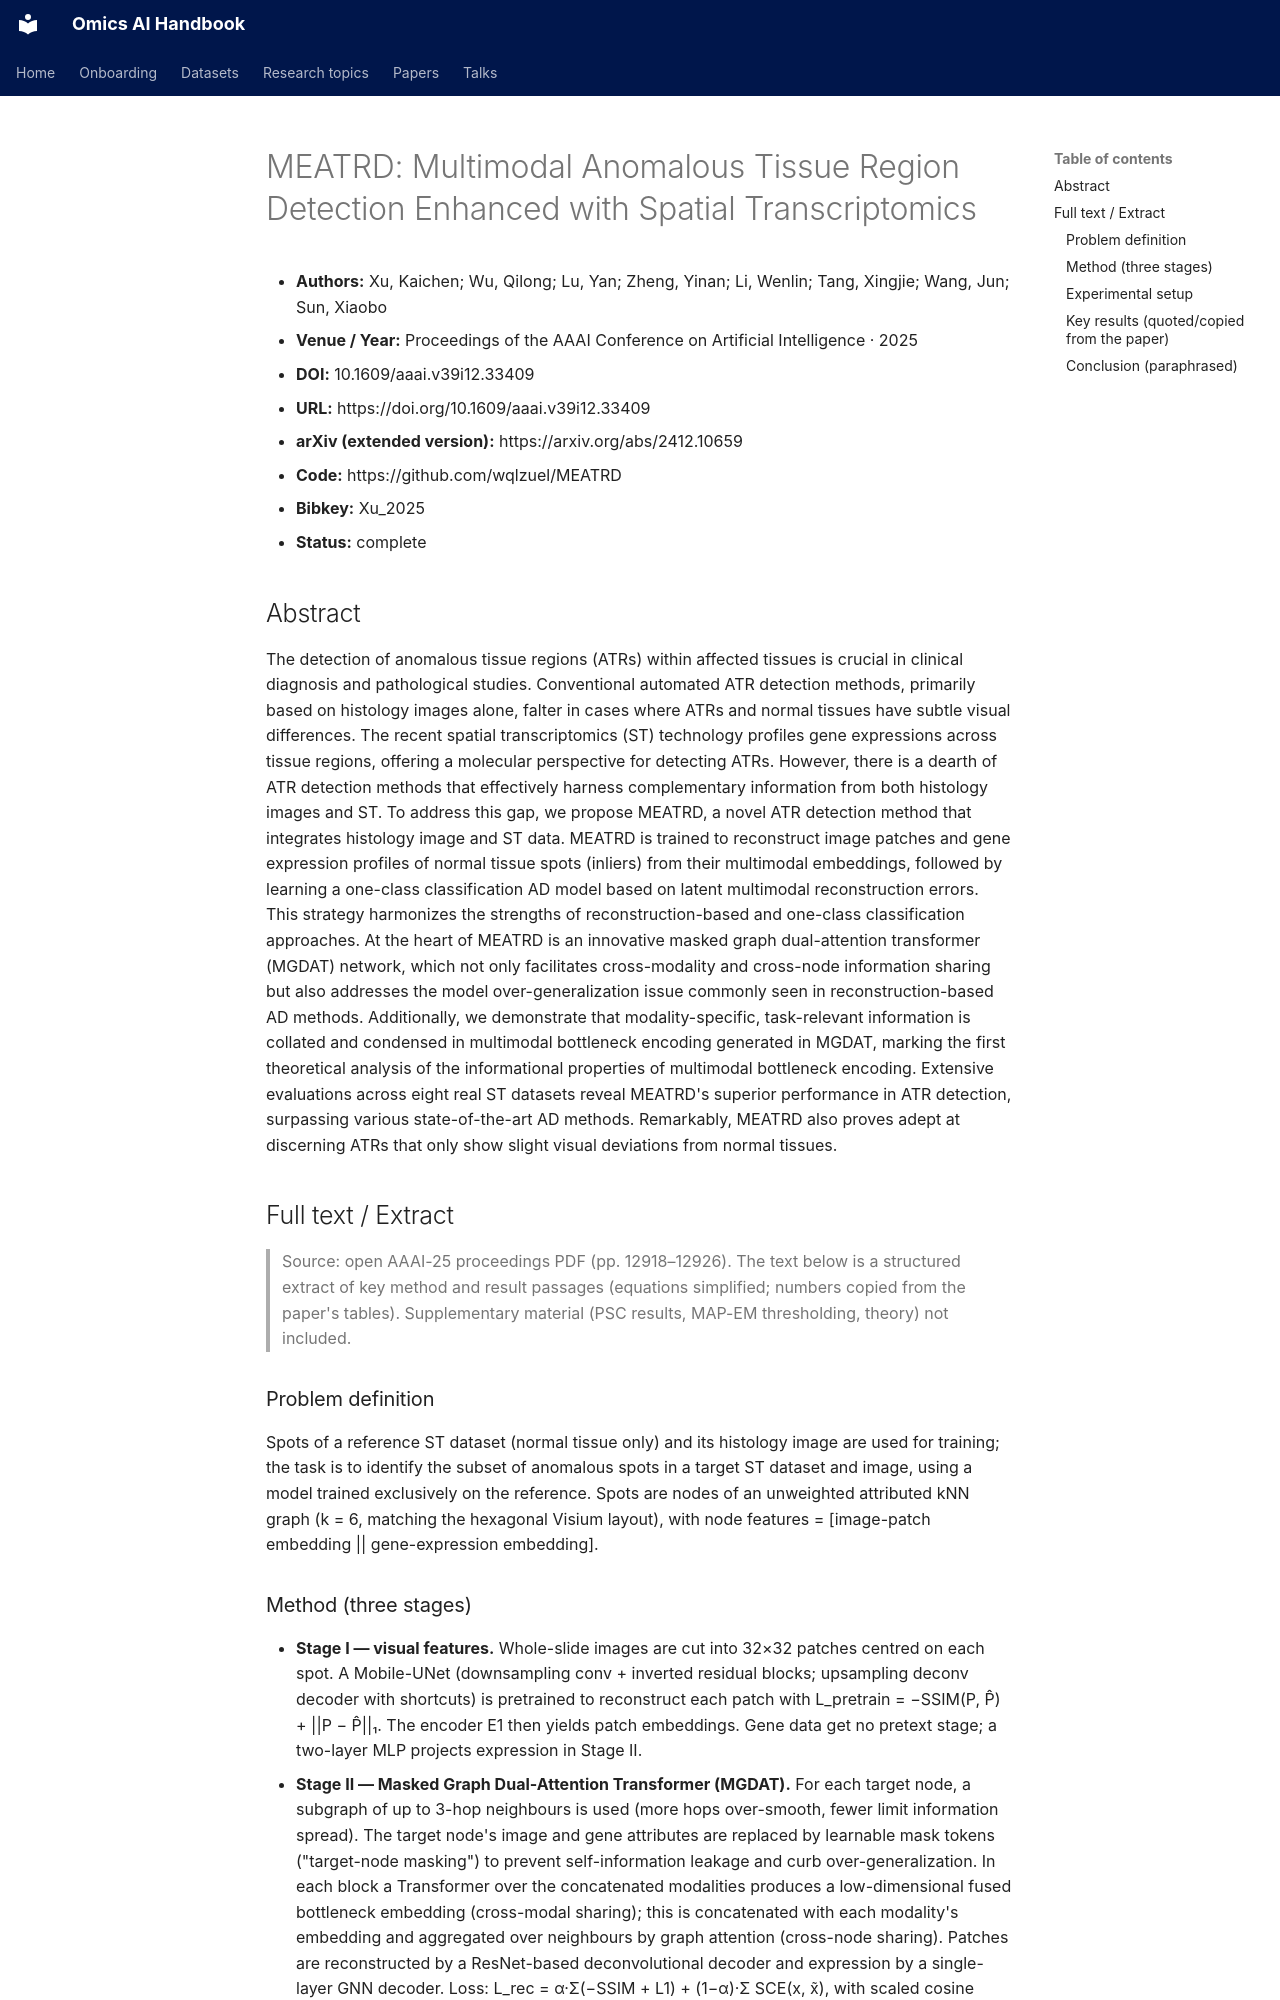

repository: jasonjin34/Medical_reading_material · page: papers/meatrd-aaai-2025/ai-ready/index.html · generator: mkdocs

<!--
AI-ready extract: clean, self-contained text meant to be pasted into an LLM context.
No images, no nav chrome. Full text for open sources; abstract + structured metadata for paywalled.
-->
# MEATRD: Multimodal Anomalous Tissue Region Detection Enhanced with Spatial Transcriptomics

- **Authors:** Xu, Kaichen; Wu, Qilong; Lu, Yan; Zheng, Yinan; Li, Wenlin; Tang, Xingjie; Wang, Jun; Sun, Xiaobo
- **Venue / Year:** Proceedings of the AAAI Conference on Artificial Intelligence · 2025
- **DOI:** 10.1609/aaai.v39i12.33409
- **URL:** https://doi.org/10.1609/aaai.v39i12.33409
- **arXiv (extended version):** https://arxiv.org/abs/2412.10659
- **Code:** https://github.com/wqlzuel/MEATRD
- **Bibkey:** Xu_2025
- **Status:** complete

## Abstract
The detection of anomalous tissue regions (ATRs) within affected tissues is crucial in clinical diagnosis and pathological studies. Conventional automated ATR detection methods, primarily based on histology images alone, falter in cases where ATRs and normal tissues have subtle visual differences. The recent spatial transcriptomics (ST) technology profiles gene expressions across tissue regions, offering a molecular perspective for detecting ATRs. However, there is a dearth of ATR detection methods that effectively harness complementary information from both histology images and ST. To address this gap, we propose MEATRD, a novel ATR detection method that integrates histology image and ST data. MEATRD is trained to reconstruct image patches and gene expression profiles of normal tissue spots (inliers) from their multimodal embeddings, followed by learning a one-class classification AD model based on latent multimodal reconstruction errors. This strategy harmonizes the strengths of reconstruction-based and one-class classification approaches. At the heart of MEATRD is an innovative masked graph dual-attention transformer (MGDAT) network, which not only facilitates cross-modality and cross-node information sharing but also addresses the model over-generalization issue commonly seen in reconstruction-based AD methods. Additionally, we demonstrate that modality-specific, task-relevant information is collated and condensed in multimodal bottleneck encoding generated in MGDAT, marking the first theoretical analysis of the informational properties of multimodal bottleneck encoding. Extensive evaluations across eight real ST datasets reveal MEATRD's superior performance in ATR detection, surpassing various state-of-the-art AD methods. Remarkably, MEATRD also proves adept at discerning ATRs that only show slight visual deviations from normal tissues.

## Full text / Extract
> Source: open AAAI-25 proceedings PDF (pp. 12918–12926). The text below is a structured extract of key method and result passages (equations simplified; numbers copied from the paper's tables). Supplementary material (PSC results, MAP-EM thresholding, theory) not included.

### Problem definition
Spots of a reference ST dataset (normal tissue only) and its histology image are used for training; the task is to identify the subset of anomalous spots in a target ST dataset and image, using a model trained exclusively on the reference. Spots are nodes of an unweighted attributed kNN graph (k = 6, matching the hexagonal Visium layout), with node features = [image-patch embedding || gene-expression embedding].
